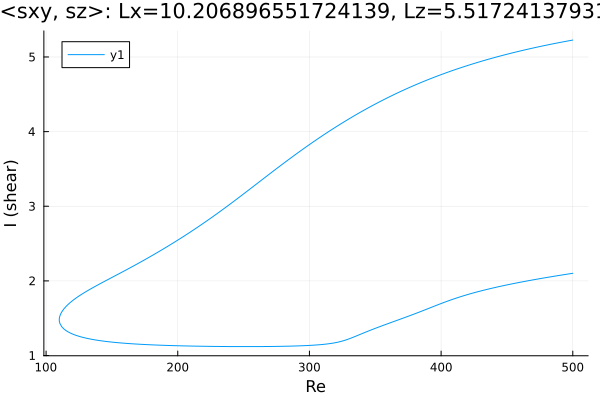

Values plotted in this chart, from the file beside it:
Re, shear
500.0, 5.227
498.9, 5.223
497.5, 5.219
496.1, 5.214
494.6, 5.209
493.2, 5.205
491.8, 5.2
490.4, 5.195
489, 5.19
487.6, 5.185
486.2, 5.181
484.7, 5.176
483.3, 5.171
481.9, 5.165
480.5, 5.16
479.1, 5.155
477.7, 5.15
476.3, 5.145
474.8, 5.139
473.4, 5.134
472, 5.129
470.6, 5.123
469.2, 5.118
467.8, 5.112
466.4, 5.106
464.9, 5.101
463.5, 5.095
462.1, 5.089
460.7, 5.083
459.3, 5.077
457.9, 5.071
456.5, 5.065
455, 5.059
453.6, 5.053
452.2, 5.047
450.8, 5.04
449.4, 5.034
448, 5.027
446.6, 5.021
445.1, 5.014
443.7, 5.008
442.3, 5.001
440.9, 4.994
439.5, 4.987
438.1, 4.98
436.7, 4.973
435.2, 4.966
433.8, 4.959
432.4, 4.952
431, 4.945
429.6, 4.937
428.2, 4.93
426.8, 4.922
425.3, 4.915
423.9, 4.907
422.5, 4.899
421.1, 4.891
419.7, 4.883
418.3, 4.875
416.9, 4.867
... 557 more rows
